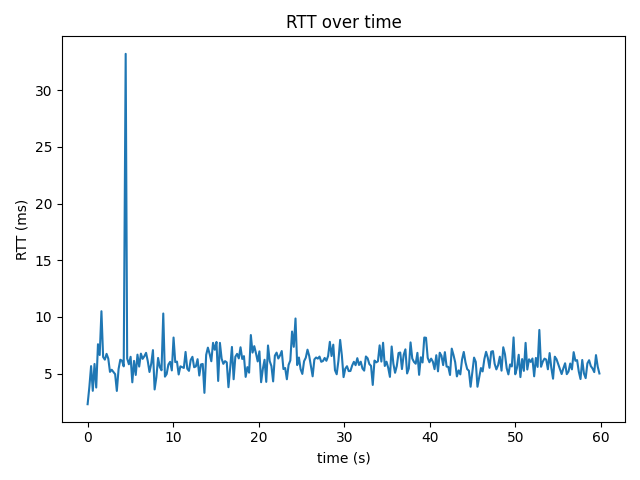

The data file committed next to this chart (first rows):
time_s, rtt_ms
0.0, 2.3
0.202, 3.81
0.406, 5.66
0.604, 3.48
0.808, 5.85
1.006, 3.77
1.211, 7.59
1.411, 6.64
1.616, 10.5
1.813, 6.46
2.014, 6.23
2.215, 6.74
2.416, 6.32
2.615, 5.15
2.816, 5.34
3.017, 5.15
3.217, 4.95
3.416, 3.47
3.619, 5.4
3.821, 6.22
4.021, 6.14
4.221, 5.64
4.45, 33.2
4.624, 6.33
4.824, 5.82
5.026, 6.48
5.225, 4.23
5.427, 6.12
5.626, 4.88
5.829, 6.67
6.029, 5.62
6.231, 6.76
6.432, 6.3
6.633, 6.53
6.834, 6.83
7.034, 6.1
7.234, 5.14
7.435, 5.86
7.637, 7.07
7.834, 3.6
8.036, 4.67
8.239, 6.38
8.439, 5.58
8.64, 5.29
8.845, 10.3
9.041, 4.73
9.242, 4.96
9.443, 5.8
9.645, 6.04
9.845, 5.28
10.05, 8.18
10.25, 6.01
10.45, 6.06
10.65, 4.92
10.85, 5.64
11.05, 5.57
11.25, 5.5
11.45, 6.91
11.65, 5.43
11.85, 5.24
... 239 more rows
